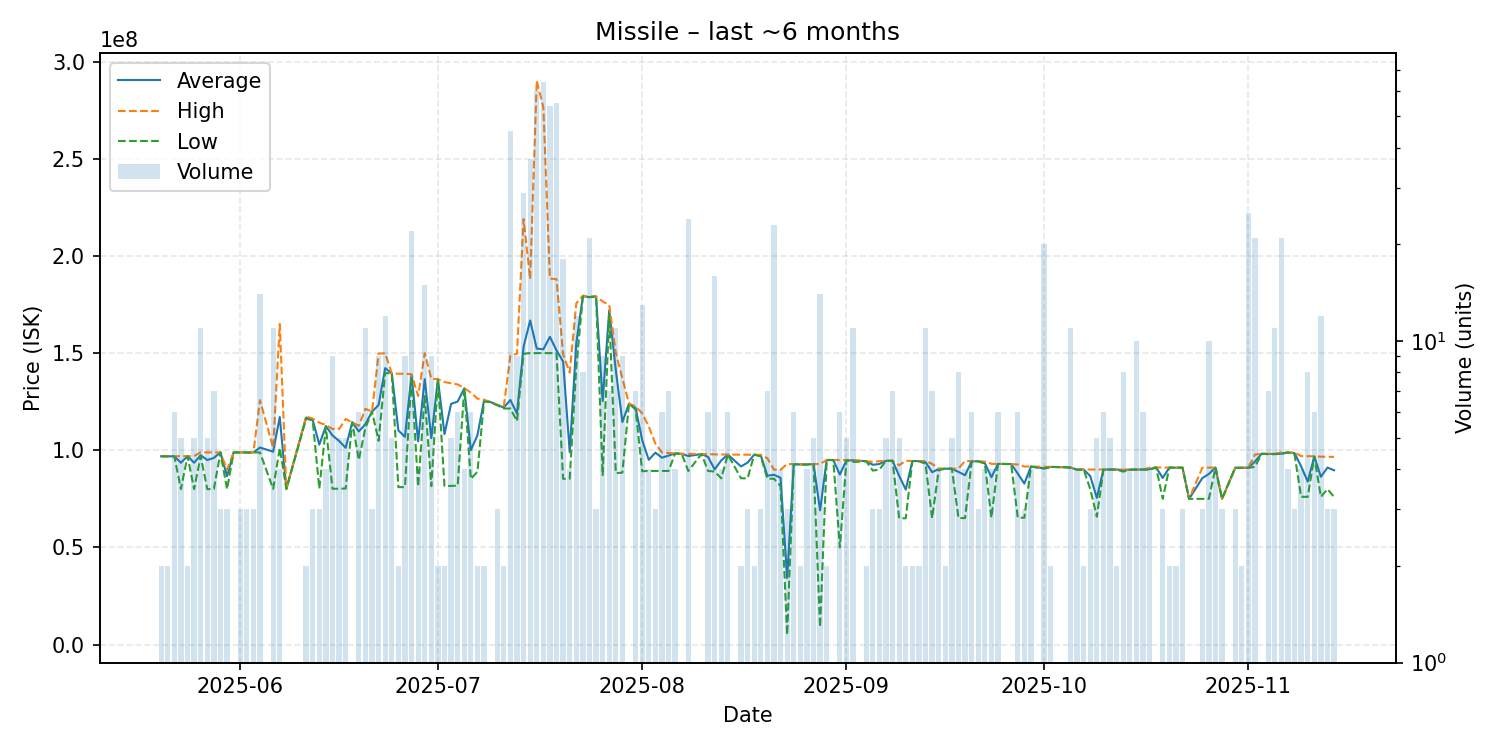

The data file committed next to this chart (first rows):
date, average, highest, lowest, order_count, volume
2025-05-20, 96900000, 96910000, 96890000, 2, 2
2025-05-21, 96910000, 96910000, 96910000, 2, 2
2025-05-22, 96891667, 96900000, 96875000, 4, 6
2025-05-23, 93586000, 97000000, 80010000, 4, 5
2025-05-24, 96990000, 96990000, 96990000, 2, 2
2025-05-25, 93596000, 96990000, 80010000, 5, 5
2025-05-26, 97474545, 99000000, 96980000, 7, 11
2025-05-27, 94984000, 98900000, 80020000, 5, 5
2025-05-28, 96074286, 98900000, 80020000, 7, 7
2025-05-29, 98900000, 98900000, 98900000, 2, 3
2025-05-30, 86673333, 90000000, 80020000, 3, 3
2025-05-31, 98900000, 98900000, 98900000, 1, 1
2025-06-01, 98876667, 98880000, 98870000, 3, 3
2025-06-02, 98863333, 98870000, 98850000, 3, 3
2025-06-03, 98870000, 98875000, 98865000, 3, 3
2025-06-04, 101420714, 125800000, 98900000, 13, 14
2025-06-06, 99276364, 101200000, 80140000, 11, 11
2025-06-07, 117150000, 165000000, 101200000, 4, 4
2025-06-08, 80150000, 80150000, 80150000, 1, 1
2025-06-11, 116850000, 117400000, 116300000, 2, 2
2025-06-12, 115666667, 116300000, 115350000, 3, 3
2025-06-13, 102906667, 114250000, 80220000, 3, 3
2025-06-14, 112450000, 113000000, 111900000, 4, 4
2025-06-15, 107644444, 110950000, 80200000, 6, 9
2025-06-16, 104822000, 110950000, 80210000, 5, 5
2025-06-17, 101272000, 116100000, 80330000, 5, 5
2025-06-18, 114400000, 114400000, 114400000, 1, 1
2025-06-19, 109700000, 112600000, 95000000, 4, 6
2025-06-20, 113463636, 121350000, 111600000, 8, 11
2025-06-21, 119900000, 119900000, 119900000, 2, 3
2025-06-22, 123288889, 149800000, 104900000, 9, 9
2025-06-23, 142300000, 149900000, 139800000, 7, 12
2025-06-24, 139520000, 139600000, 139400000, 5, 5
2025-06-25, 110210000, 139400000, 81020000, 2, 2
2025-06-26, 106948889, 139400000, 81060000, 5, 9
2025-06-27, 138768182, 139100000, 138100000, 9, 22
2025-06-28, 104605000, 127900000, 81310000, 4, 4
2025-06-29, 136620000, 150000000, 127900000, 8, 15
2025-06-30, 106238889, 136800000, 81560000, 6, 9
2025-07-01, 136600000, 136600000, 136600000, 1, 2
2025-07-02, 108335000, 135100000, 81570000, 2, 2
2025-07-03, 123878000, 134500000, 81690000, 5, 5
2025-07-04, 125080000, 133900000, 81780000, 6, 6
2025-07-05, 131850000, 132000000, 131700000, 3, 4
2025-07-06, 100048333, 129650000, 85250000, 5, 6
2025-07-07, 107800000, 126600000, 89000000, 2, 2
2025-07-08, 125550000, 126000000, 125100000, 2, 2
2025-07-09, 124800000, 124800000, 124800000, 1, 1
2025-07-10, 123333333, 123400000, 123200000, 3, 3
2025-07-11, 122000000, 122500000, 121500000, 2, 2
2025-07-12, 125873333, 148800000, 121500000, 14, 45
2025-07-13, 118877778, 149700000, 115000000, 5, 9
2025-07-14, 153286207, 219000000, 149700000, 10, 29
2025-07-15, 166805405, 188100000, 150000000, 7, 37
2025-07-16, 152340000, 290200000, 150000000, 8, 60
2025-07-17, 151981250, 276500000, 150000000, 12, 64
2025-07-18, 158385185, 188400000, 150000000, 14, 54
2025-07-19, 151383636, 188050000, 150000000, 9, 55
2025-07-20, 145739444, 149400000, 85310000, 10, 18
2025-07-21, 99027500, 140000000, 85370000, 4, 4
... 110 more rows
